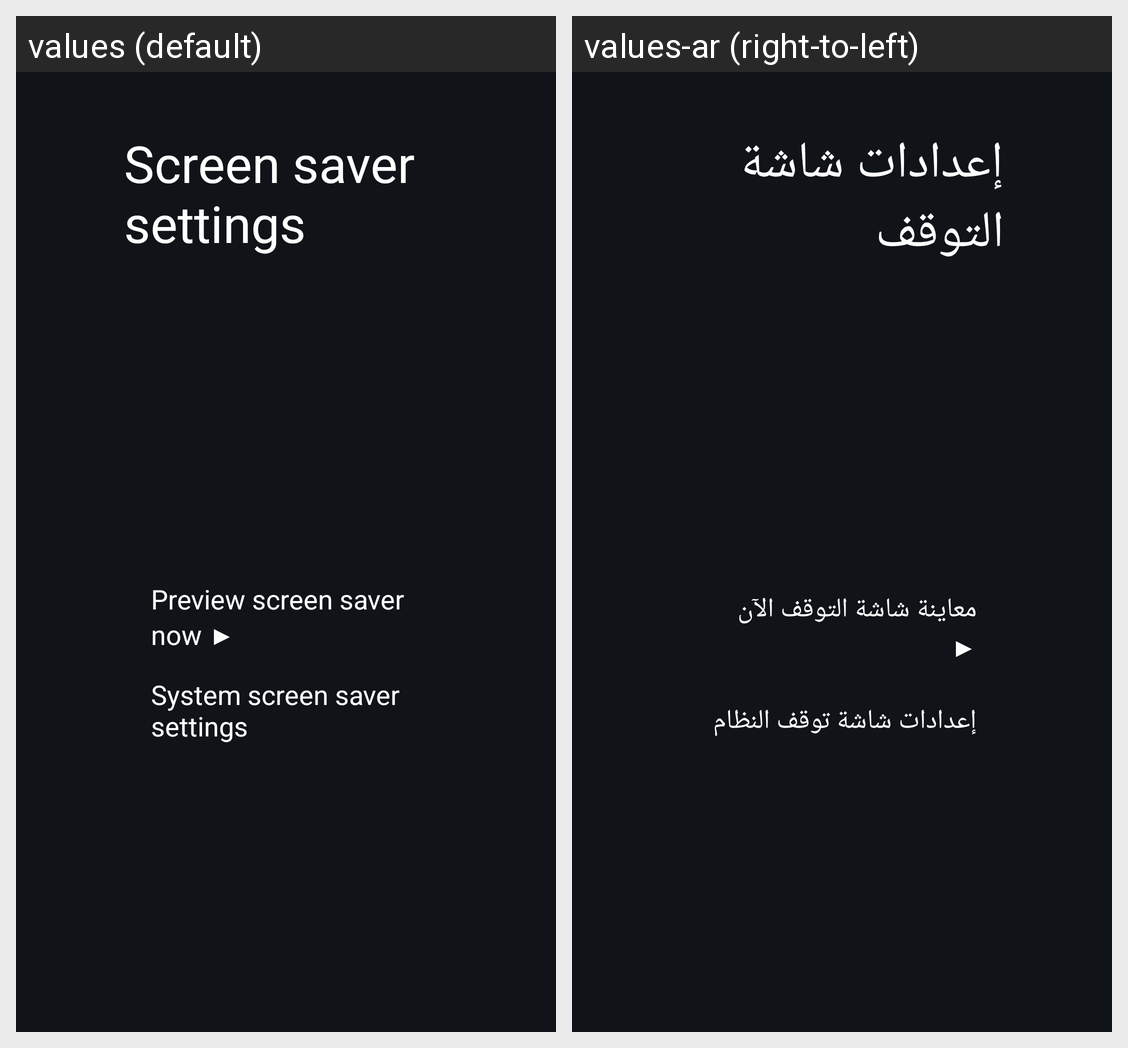

The same Android screen rendered under two of its app's locales, left to right. List the strings drawn on it with the default value and each locale's translation.
Android screen res/layout/activity_screensaver_settings.xml rendered under 2 locales, left to right: values (default), values-ar (right-to-left). Device: Nexus 5 (rendered at 1080×1920; each locale shown at half size, 540×960, under a caption strip naming it); theme Theme.TvHome.
Strings drawn on this screen, with the default value and each locale's value (text and hints the layout hard-codes, and strings that could not be matched under every locale, appear in the picture but are not listed):

screensaver_settings
  values: Screen saver settings
  values-ar: إعدادات شاشة التوقف

screensaver_preview
  values: Preview screen saver now ▶
  values-ar: معاينة شاشة التوقف الآن ▶

screensaver_system_settings
  values: System screen saver settings
  values-ar: إعدادات شاشة توقف النظام
